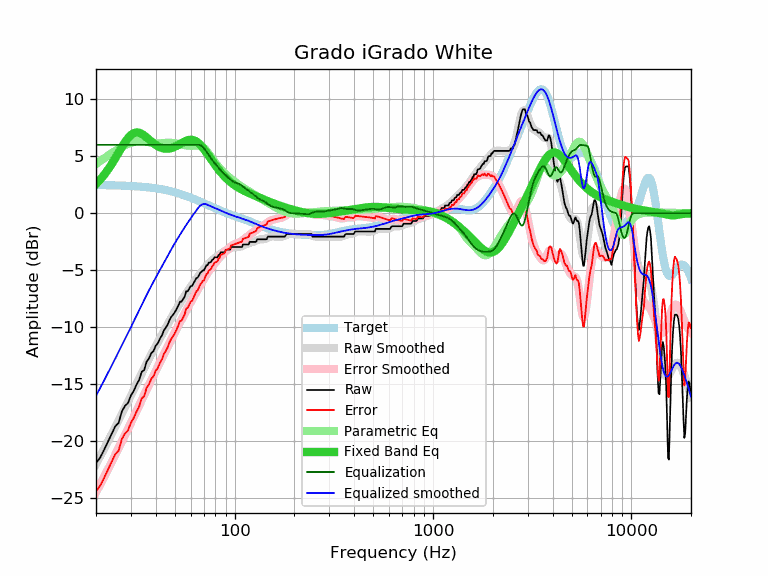

Data behind this chart, as committed beside it:
frequency, raw, error, smoothed, error_smoothed, equalization, parametric_eq, equalized_raw, equalized_smoothed, target
20, -21.90, -24.37, -22.01, -24.48, 6.00, 2.56, -15.90, -16.01, 2.47
21, -21.42, -23.89, -21.32, -23.79, 6.00, 2.95, -15.42, -15.32, 2.47
22, -20.72, -23.18, -20.64, -23.11, 6.00, 3.37, -14.72, -14.64, 2.46
23, -20.01, -22.47, -19.99, -22.45, 6.00, 3.83, -14.01, -13.99, 2.46
24, -19.34, -21.79, -19.36, -21.81, 6.00, 4.32, -13.34, -13.36, 2.45
25, -18.69, -21.13, -18.75, -21.19, 6.00, 4.82, -12.69, -12.75, 2.44
26, -18.38, -20.81, -18.16, -20.59, 6.00, 5.32, -12.38, -12.16, 2.43
27, -17.38, -19.80, -17.59, -20.01, 6.00, 5.80, -11.38, -11.59, 2.42
28, -16.89, -19.30, -17.04, -19.45, 6.00, 6.23, -10.89, -11.04, 2.41
29, -16.64, -19.04, -16.51, -18.91, 6.00, 6.59, -10.64, -10.51, 2.40
30, -15.97, -18.36, -15.99, -18.38, 6.00, 6.86, -9.97, -9.99, 2.39
31, -15.57, -17.94, -15.49, -17.86, 6.00, 7.03, -9.57, -9.49, 2.37
32, -15.03, -17.39, -14.99, -17.35, 6.00, 7.09, -9.03, -8.99, 2.36
33, -14.61, -16.95, -14.51, -16.86, 6.00, 7.06, -8.61, -8.51, 2.34
34, -13.90, -16.22, -14.04, -16.37, 6.00, 6.96, -7.90, -8.04, 2.32
35, -13.74, -16.05, -13.59, -15.90, 6.00, 6.82, -7.74, -7.59, 2.31
36, -13.00, -15.29, -13.16, -15.45, 6.00, 6.65, -7.00, -7.16, 2.29
37, -12.73, -14.99, -12.75, -15.02, 6.00, 6.47, -6.73, -6.75, 2.26
38, -12.26, -14.50, -12.37, -14.61, 6.00, 6.29, -6.26, -6.37, 2.24
39, -12.08, -14.29, -12.00, -14.21, 6.00, 6.13, -6.08, -6.00, 2.21
40, -11.62, -13.81, -11.65, -13.83, 6.00, 6.00, -5.62, -5.65, 2.19
41, -11.40, -13.56, -11.31, -13.47, 6.00, 5.88, -5.40, -5.31, 2.16
42, -10.99, -13.12, -10.97, -13.10, 6.00, 5.79, -4.99, -4.97, 2.13
43, -10.71, -12.81, -10.65, -12.75, 6.00, 5.72, -4.71, -4.65, 2.10
44, -10.26, -12.33, -10.33, -12.39, 6.00, 5.68, -4.26, -4.33, 2.07
45, -10.03, -12.06, -10.01, -12.04, 6.00, 5.66, -4.03, -4.01, 2.03
46, -9.74, -11.73, -9.71, -11.70, 6.00, 5.66, -3.74, -3.71, 1.99
47, -9.34, -11.30, -9.41, -11.37, 6.00, 5.68, -3.34, -3.41, 1.96
48, -9.07, -10.99, -9.13, -11.05, 6.00, 5.71, -3.07, -3.13, 1.92
49, -8.89, -10.77, -8.86, -10.74, 6.00, 5.77, -2.89, -2.86, 1.88
50, -8.66, -10.49, -8.60, -10.44, 6.00, 5.83, -2.66, -2.60, 1.83
51, -8.39, -10.18, -8.36, -10.15, 6.00, 5.90, -2.39, -2.36, 1.79
52, -8.10, -9.85, -8.12, -9.86, 6.00, 5.98, -2.10, -2.12, 1.75
53, -7.75, -9.45, -7.88, -9.59, 6.00, 6.06, -1.75, -1.88, 1.70
54, -7.75, -9.41, -7.66, -9.31, 6.00, 6.15, -1.75, -1.66, 1.66
55, -7.52, -9.13, -7.44, -9.05, 6.00, 6.22, -1.52, -1.44, 1.61
56, -7.29, -8.85, -7.22, -8.78, 6.00, 6.29, -1.29, -1.22, 1.56
57, -6.84, -8.35, -7.02, -8.53, 6.00, 6.35, -0.84, -1.02, 1.51
58, -6.84, -8.30, -6.82, -8.28, 6.00, 6.40, -0.84, -0.82, 1.46
59, -6.61, -8.03, -6.63, -8.05, 6.00, 6.43, -0.61, -0.63, 1.42
60, -6.39, -7.76, -6.45, -7.81, 6.00, 6.44, -0.39, -0.45, 1.37
61, -6.38, -7.70, -6.27, -7.59, 6.00, 6.43, -0.38, -0.27, 1.32
62, -6.15, -7.42, -6.10, -7.37, 6.00, 6.41, -0.15, -0.10, 1.27
63, -5.93, -7.15, -5.93, -7.15, 6.00, 6.36, 0.07, 0.07, 1.22
64, -5.70, -6.87, -5.77, -6.94, 6.00, 6.30, 0.30, 0.23, 1.17
65, -5.65, -6.77, -5.61, -6.73, 6.00, 6.22, 0.35, 0.39, 1.12
66, -5.47, -6.54, -5.46, -6.53, 6.00, 6.12, 0.53, 0.54, 1.07
67, -5.24, -6.26, -5.31, -6.33, 5.97, 6.01, 0.73, 0.67, 1.02
68, -5.14, -6.11, -5.16, -6.14, 5.91, 5.89, 0.77, 0.75, 0.97
69, -5.01, -5.94, -5.02, -5.95, 5.82, 5.76, 0.81, 0.80, 0.93
70, -5.01, -5.89, -4.89, -5.77, 5.71, 5.62, 0.70, 0.82, 0.88
71, -4.79, -5.62, -4.76, -5.59, 5.58, 5.47, 0.79, 0.81, 0.83
72, -4.56, -5.34, -4.64, -5.43, 5.43, 5.33, 0.87, 0.78, 0.78
73, -4.56, -5.30, -4.52, -5.26, 5.26, 5.18, 0.70, 0.74, 0.74
74, -4.33, -5.02, -4.41, -5.10, 5.10, 5.03, 0.77, 0.69, 0.69
75, -4.33, -4.98, -4.31, -4.95, 4.95, 4.89, 0.62, 0.65, 0.65
76, -4.27, -4.87, -4.21, -4.81, 4.81, 4.74, 0.54, 0.60, 0.60
77, -4.10, -4.66, -4.12, -4.68, 4.68, 4.60, 0.58, 0.56, 0.56
78, -4.04, -4.56, -4.04, -4.55, 4.55, 4.46, 0.51, 0.52, 0.52
79, -3.87, -4.34, -3.96, -4.43, 4.43, 4.32, 0.56, 0.47, 0.47
... 553 more rows
